Run: headless pygame with SDL's dummy video driver; simulated clock (each Clock.tick advances the game by its frame time, no real sleeping); random seed 0; keys injected as events and as key.get_pressed() state; no mouse input.
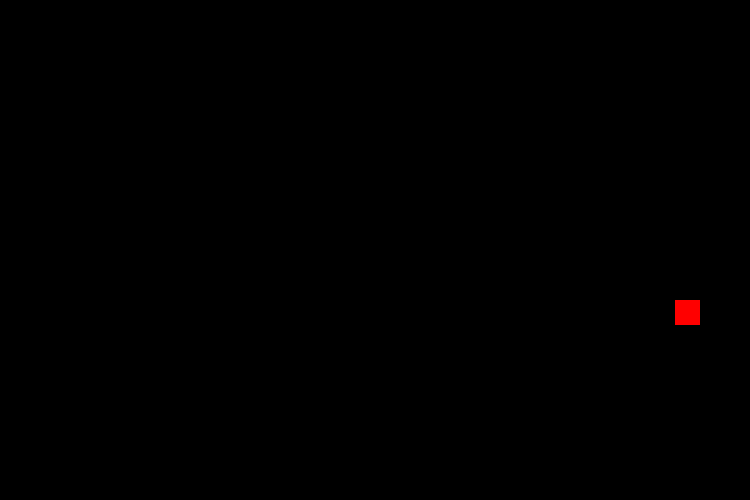
Frame 1 of 1 · flips 1–60 · no input (game ended)

The pygame program that drew these frames:

import pygame
from random import randint
from sys import exit as cg
import os

def cc():
    os.system("cls" if os.name == 'nt' else 'clear')

class Apple:
    def __init__(self, grid_size, color="red"):
        self.screen = pygame.display.get_surface()
        self.grid_size = grid_size
        self.color = color
        self.redraw_pos()

    def redraw_pos(self):
        cols = self.screen.get_width() // self.grid_size
        rows = self.screen.get_height() // self.grid_size
        x = randint(0, cols - 1) * self.grid_size
        y = randint(0, rows - 1) * self.grid_size
        self.rect = pygame.Rect(x, y, self.grid_size, self.grid_size)

    def check_collisions(self, obj):
        if self.rect.colliderect(obj):
            self.redraw_pos()
            return True
        return False

    def update(self, snake_head):
        collided = self.check_collisions(snake_head)
        pygame.draw.rect(self.screen, self.color, self.rect)
        return collided

class Snake:
    def __init__(self, grid_size):
        self.screen = pygame.display.get_surface()
        self.grid_size = grid_size
        self.apple = Apple(grid_size)

        self.body = [
            pygame.Rect(350, 250, grid_size, grid_size)
        ]

        self.direction = 'right'
        self.grow = False

    def handle_input(self):
        keys = pygame.key.get_pressed()
        if keys[pygame.K_d] and self.direction != 'left':
            self.direction = 'right'
        elif keys[pygame.K_a] and self.direction != 'right':
            self.direction = 'left'
        elif keys[pygame.K_w] and self.direction != 'down':
            self.direction = 'up'
        elif keys[pygame.K_s] and self.direction != 'up':
            self.direction = 'down'

    def movement(self):
        head = self.body[0].copy()
        if self.direction == 'right':
            head.x += self.grid_size
        elif self.direction == 'left':
            head.x -= self.grid_size
        elif self.direction == 'up':
            head.y -= self.grid_size
        elif self.direction == 'down':
            head.y += self.grid_size

        self.body.insert(0, head)
        if not self.grow:
            self.body.pop()
        else:
            self.grow = False

    def collisions(self):
        head = self.body[0]
        for segment in self.body[1:]:
            if head.colliderect(segment):
                pygame.quit()
                cc()
                cg()

        if (head.left <  0-self.grid_size or head.right > self.screen.get_width() or
            head.top < 0 or head.bottom > self.screen.get_height()):
            pygame.quit()
            cc()
            cg()

    def update(self):
        self.handle_input()
        self.movement()
        collided = self.apple.update(self.body[0])
        if collided:
            self.grow = True
        self.collisions()

        for segment in self.body:
            pygame.draw.rect(self.screen, "green", segment)

class Game:
    def __init__(self):
        pygame.init()
        self.screen = pygame.display.set_mode((750, 500))
        pygame.display.set_caption("Snake Game")
        self.clock = pygame.time.Clock()
        self.grid_size = 25
        self.snake = Snake(self.grid_size)

    def main(self):
        while True:
            self.clock.tick(10)
            self.screen.fill("black")

            for event in pygame.event.get():
                if event.type == pygame.QUIT:
                    pygame.quit()
                    cc()
                    cg()

            self.snake.update()
            pygame.display.update()

if __name__ == '__main__':
    game = Game()
    game.main()
